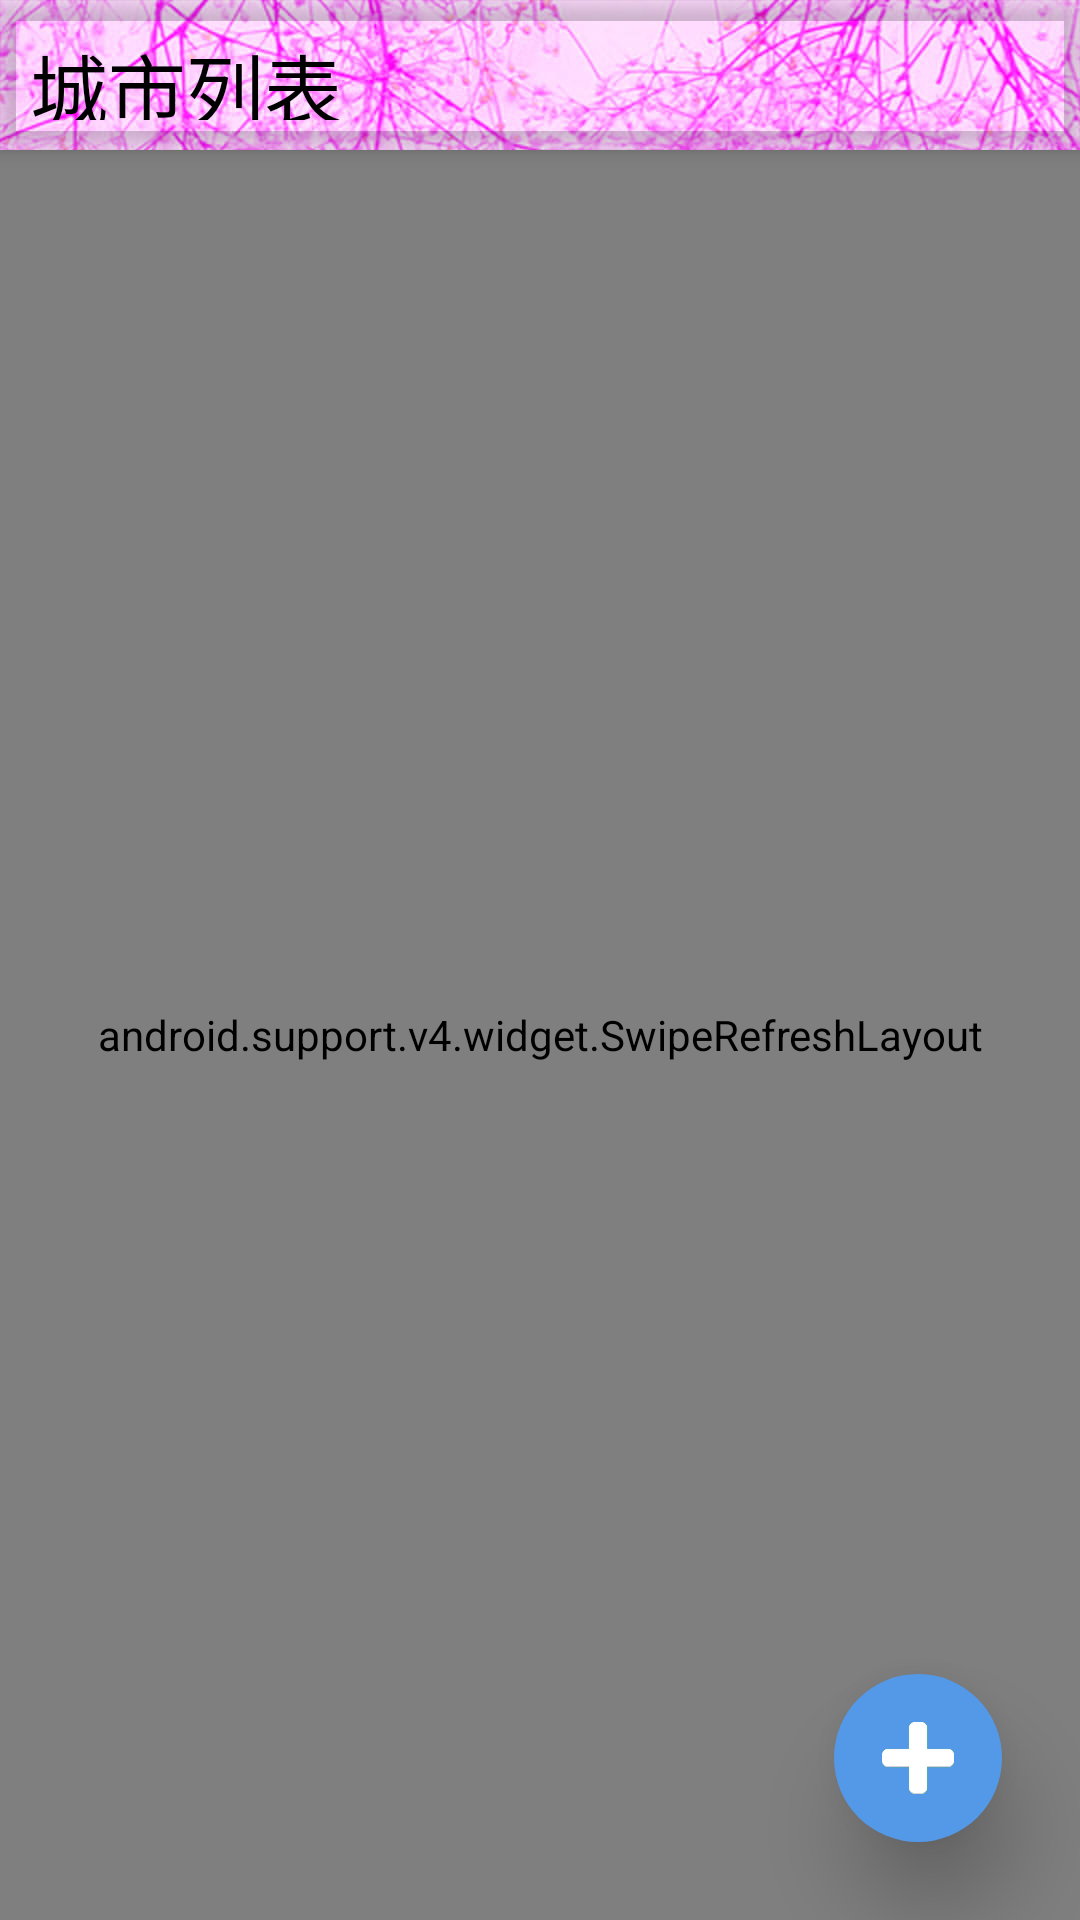

This screen was rendered from an Android layout file. Write that file and the resources it references.
<!-- AndroidManifest.xml: application theme AppTheme -->
<!-- res/layout/activity_city_list.xml -->
<?xml version="1.0" encoding="utf-8"?>
<android.support.v4.widget.DrawerLayout
    xmlns:android="http://schemas.android.com/apk/res/android"
    xmlns:app="http://schemas.android.com/apk/res-auto"
    android:id="@+id/activity_main"
    android:layout_width="match_parent"
    android:layout_height="match_parent"
    android:background="@mipmap/citylist">

    <android.support.design.widget.CoordinatorLayout
        android:layout_width="match_parent"
        android:layout_height="match_parent"
        android:background="#00000000">

        <android.support.design.widget.AppBarLayout
            android:layout_width="match_parent"
            android:layout_height="50dp"
            android:background="#00000000">

            <LinearLayout
                android:orientation="horizontal"
                android:layout_width="match_parent"
                android:layout_height="wrap_content"
                android:background="#00ffffff"
                android:layout_margin="10dp">

                <TextView
                    android:layout_width="0dp"
                    android:layout_weight="10"
                    android:layout_height="wrap_content"
                    android:gravity="left"
                    android:text="城市列表"
                    android:textColor="#000000"
                    android:textSize="26sp" />

                <Button
                    android:id="@+id/recover_NoDelBtn"
                    android:layout_width="0dp"
                    android:layout_weight="1"
                    android:layout_height="wrap_content"
                    android:layout_margin="0dp"
                    android:layout_gravity="clip_vertical"
                    android:gravity="right"
                    android:background="@drawable/recovernobtn2"
                    android:visibility="gone"/>

            </LinearLayout>

        </android.support.design.widget.AppBarLayout>

        <android.support.v4.widget.SwipeRefreshLayout
            android:id="@+id/swipe_refresh"
            android:layout_width="match_parent"
            android:layout_height="match_parent"
            app:layout_behavior="@string/appbar_scrolling_view_behavior">

            <android.support.v7.widget.RecyclerView
                android:id="@+id/city_list"
                android:layout_width="match_parent"
                android:layout_height="match_parent" />

        </android.support.v4.widget.SwipeRefreshLayout>

        <android.support.design.widget.FloatingActionButton
            android:id="@+id/add_city"
            android:layout_width="wrap_content"
            android:layout_height="wrap_content"
            android:layout_gravity="bottom|end"
            android:layout_margin="26dp"
            android:src="@drawable/nav_icon"
            app:fabSize="auto"
            app:elevation="18dp"
            app:borderWidth="0dp"
            app:backgroundTint="#5498E8"
            app:rippleColor="#4E8BD6"
            app:pressedTranslationZ="8dp"
            app:useCompatPadding="false"/>

    </android.support.design.widget.CoordinatorLayout>

</android.support.v4.widget.DrawerLayout>
<!-- resources referenced by this layout -->
<resources>
  <!-- drawable nav_icon: png bitmap (drawable, 26284 bytes) -->
  <!-- drawable recovernobtn2: png bitmap (drawable, 757 bytes) -->
  <!-- mipmap citylist: jpg bitmap (mipmap-xxxhdpi, 157766 bytes) -->
  <style name="AppTheme" parent="Theme.AppCompat.Light.NoActionBar">
          
          <item name="colorPrimary">@color/colorPrimary</item>
          <item name="colorPrimaryDark">@color/colorPrimaryDark</item>
          <item name="colorAccent">@color/colorAccent</item>
      </style>
  <color name="colorPrimary">#BDFCA3</color>
  <color name="colorPrimaryDark">#7BE962</color>
  <color name="colorAccent">#A1867B</color>
</resources>
